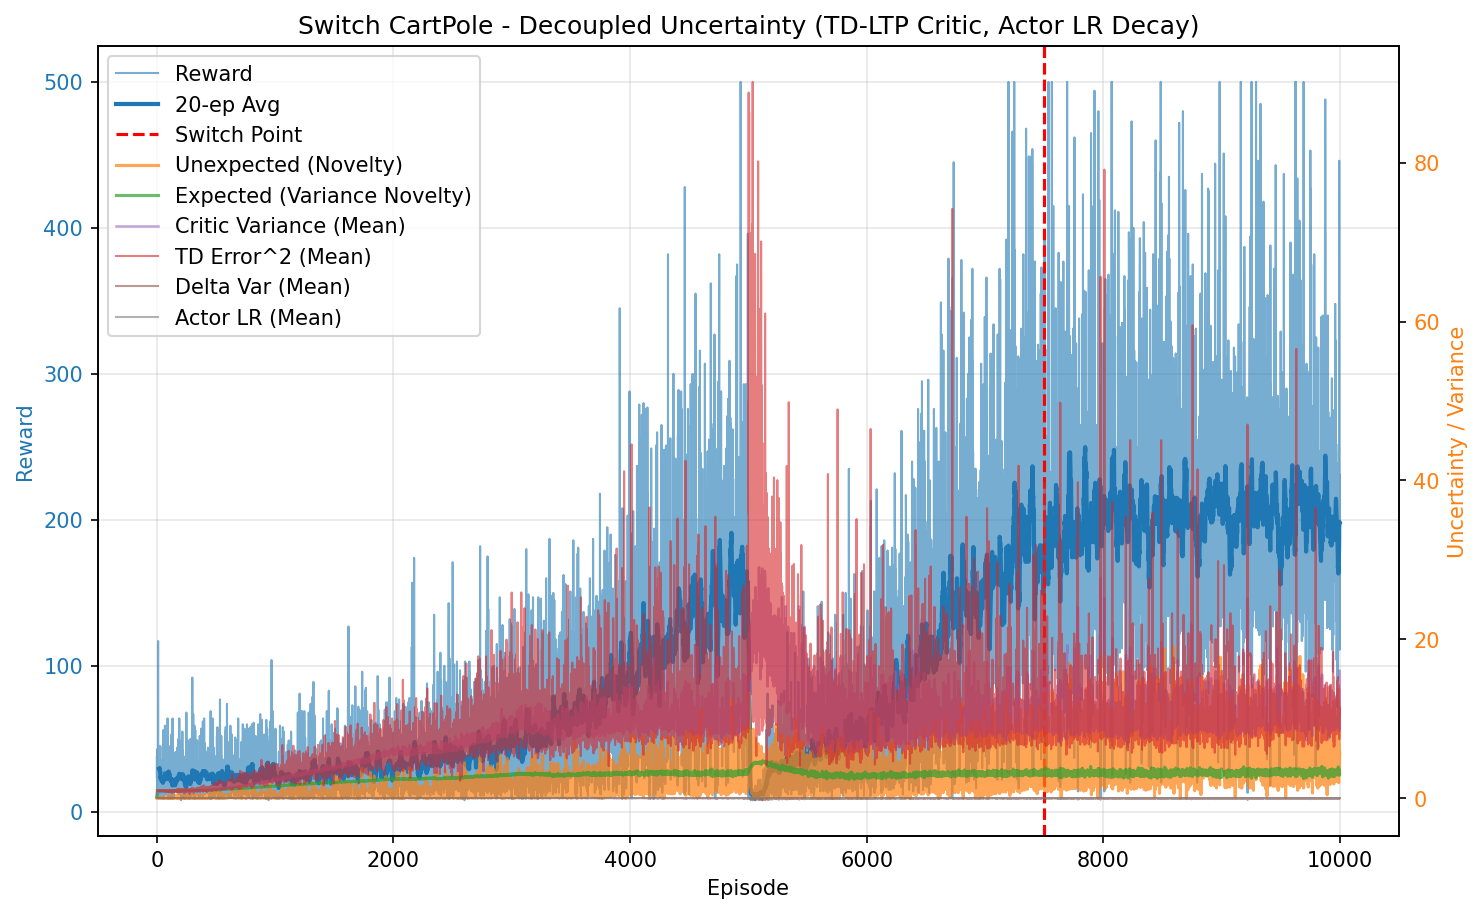

Data behind this chart, as committed beside it:
episode, reward, unexpected_uncertainty, expected_uncertainty, mean_variance, mean_td_error_sq, mean_delta_var, mean_actor_lr, mean_abs_td
0, 24.0, 3.5491451074244366e-05, 0.1786, 0.6941, 0.9986, 2.7946474106182823e-05, 9.999999999999999e-05, 0.9993
1, 38.0, 4.540561260803383e-08, 0.3867, 0.696, 0.9976, 2.7513644648228298e-05, 9.999999999999994e-05, 0.9988
2, 14.0, 1.9969599611530314e-09, 0.4456, 0.6973, 0.9929, 2.6864154140128754e-05, 0.0001, 0.9964
3, 32.0, 1.0896047733481895e-05, 0.5529, 0.6989, 0.9948, 2.675101633955017e-05, 9.999999999999995e-05, 0.9973
4, 12.0, 7.487706987353551e-07, 0.5852, 0.7, 0.9927, 2.6377766240930885e-05, 0.0001, 0.9963
5, 43.0, 5.0958693129342445e-11, 0.6736, 0.7008, 0.9914, 2.6120689251582686e-05, 9.999999999999996e-05, 0.9957
6, 23.0, 0.006189, 0.7077, 0.7036, 0.9966, 2.6129956920121078e-05, 0.0001, 0.9981
7, 11.0, 0.0005316, 0.7214, 0.704, 0.9737, 2.4043514376295372e-05, 0.0001, 0.9866
8, 26.0, 0.006967, 0.7488, 0.7062, 0.9962, 2.565532510321264e-05, 9.999999999999998e-05, 0.9979
9, 25.0, 2.6321796543797224e-05, 0.7695, 0.7087, 0.978, 2.368843250491585e-05, 9.999999999999999e-05, 0.9886
10, 46.0, 0.01583, 0.7967, 0.7108, 0.9901, 2.4378148628411014e-05, 9.999999999999998e-05, 0.9947
11, 117.0, 0.01272, 0.8296, 0.713, 0.9938, 2.4307245757306635e-05, 9.999999999999987e-05, 0.9966
12, 17.0, 0.0002865, 0.8325, 0.7184, 0.9708, 2.1745431464405205e-05, 0.0001, 0.9845
13, 31.0, 5.442958943231365e-06, 0.836, 0.7154, 0.9872, 2.343224779608672e-05, 9.999999999999995e-05, 0.9931
14, 25.0, 0.008826, 0.8384, 0.7168, 0.9912, 2.3620746636239344e-05, 9.999999999999999e-05, 0.9949
15, 22.0, 0.02002, 0.8404, 0.7203, 0.9947, 2.348298998644481e-05, 0.0001, 0.9963
16, 14.0, 0.0008805, 0.8416, 0.7217, 0.9583, 2.0469684164019393e-05, 0.0001, 0.9776
17, 14.0, 3.872606955173342e-05, 0.8426, 0.7209, 0.9774, 2.195024746860046e-05, 0.0001, 0.9876
18, 30.0, 3.49780182667068e-05, 0.8448, 0.7247, 0.9731, 2.088122830629526e-05, 9.999999999999996e-05, 0.9857
19, 22.0, 0.0003541, 0.8459, 0.7227, 0.978, 2.1634839674705664e-05, 0.0001, 0.9881
20, 20.0, 0.01574, 0.8469, 0.7254, 0.9957, 2.2957346682090906e-05, 0.0001, 0.9963
21, 45.0, 0.004962, 0.8495, 0.7297, 0.9911, 2.1915846653454003e-05, 9.999999999999998e-05, 0.994
22, 10.0, 0.0005328, 0.8498, 0.7273, 0.9173, 1.6803240801147185e-05, 0.0001, 0.956
23, 41.0, 0.009105, 0.8513, 0.73, 0.9879, 2.1485399969648075e-05, 9.999999999999995e-05, 0.9927
24, 17.0, 0.000205, 0.8521, 0.7332, 0.9354, 1.734149912912179e-05, 0.0001, 0.9652
25, 12.0, 0.0004431, 0.8523, 0.7292, 0.9782, 2.1409258922328075e-05, 0.0001, 0.9864
26, 12.0, 3.0452173138198693e-05, 0.8526, 0.731, 0.9512, 1.9518967296913377e-05, 0.0001, 0.9718
27, 12.0, 2.09265740353109e-06, 0.853, 0.7334, 0.9303, 1.699632372315971e-05, 0.0001, 0.9624
28, 24.0, 0.002578, 0.8538, 0.7343, 0.9836, 2.072966167726688e-05, 9.999999999999999e-05, 0.9899
29, 20.0, 2.9719028290799693e-05, 0.8542, 0.7331, 0.9603, 1.909691560585532e-05, 0.0001, 0.9781
30, 45.0, 0.001148, 0.8563, 0.7397, 0.9711, 1.8841660200972706e-05, 9.999999999999998e-05, 0.984
31, 30.0, 5.176416397490125e-06, 0.8569, 0.7377, 0.9503, 1.7965955827082178e-05, 9.999999999999996e-05, 0.9725
32, 32.0, 0.0331, 0.8568, 0.7338, 0.9845, 2.086445844996338e-05, 9.999999999999995e-05, 0.9904
33, 13.0, 0.003441, 0.8573, 0.7422, 0.934, 1.7288145588558185e-05, 0.0001, 0.9617
34, 13.0, 0.0001892, 0.8579, 0.7427, 0.9015, 1.4135378969799568e-05, 0.0001, 0.9463
35, 14.0, 8.320267376848464e-06, 0.8581, 0.7394, 0.9477, 1.7865145612101047e-05, 0.0001, 0.9702
36, 19.0, 0.0289, 0.8586, 0.741, 0.9811, 2.007589880227926e-05, 0.0001, 0.987
37, 21.0, 0.05103, 0.8591, 0.742, 0.9822, 2.012824415667735e-05, 0.0001, 0.9876
38, 35.0, 0.02271, 0.8602, 0.7449, 0.9813, 1.9404659675887984e-05, 9.999999999999994e-05, 0.9878
39, 27.0, 0.003273, 0.8609, 0.745, 0.9637, 1.8287104732531942e-05, 9.999999999999998e-05, 0.9783
40, 24.0, 0.02245, 0.8617, 0.7482, 0.9728, 1.9886894338138417e-05, 9.999999999999999e-05, 0.9802
41, 11.0, 0.001928, 0.862, 0.7477, 0.9125, 1.4858421367801581e-05, 0.0001, 0.9502
42, 22.0, 1.4228166963029655e-05, 0.8627, 0.7493, 0.9174, 1.4336560154732128e-05, 0.0001, 0.9545
43, 16.0, 4.004872964554099e-07, 0.8633, 0.7521, 0.9054, 1.4393435560275543e-05, 0.0001, 0.9457
44, 19.0, 0.0007997, 0.864, 0.7527, 0.9427, 1.648337844839406e-05, 0.0001, 0.9656
45, 15.0, 0.03989, 0.8641, 0.7476, 0.9712, 1.959289662276262e-05, 0.0001, 0.9789
46, 16.0, 0.01729, 0.8643, 0.749, 0.9547, 1.7764620334380128e-05, 0.0001, 0.9711
47, 29.0, 0.03646, 0.8654, 0.7553, 0.9779, 1.8636863389037008e-05, 9.999999999999996e-05, 0.9835
48, 17.0, 0.003449, 0.8659, 0.7546, 0.9288, 1.5409523779224523e-05, 0.0001, 0.9569
49, 18.0, 0.002561, 0.8661, 0.7522, 0.943, 1.7197829705345016e-05, 0.0001, 0.9642
50, 17.0, 0.07629, 0.8663, 0.7521, 1.001, 2.094612269134859e-05, 0.0001, 0.994
51, 27.0, 0.05666, 0.8673, 0.7584, 0.9653, 1.6961601871918416e-05, 9.999999999999998e-05, 0.9777
52, 25.0, 0.06111, 0.868, 0.7582, 0.9855, 1.9016968119950372e-05, 9.999999999999999e-05, 0.9863
53, 40.0, 0.108, 0.8688, 0.758, 1.006, 1.9656249051119127e-05, 9.999999999999994e-05, 0.999
54, 19.0, 0.1035, 0.8691, 0.7579, 1.006, 2.0312031502265116e-05, 0.0001, 0.9963
55, 56.0, 0.03293, 0.8704, 0.7606, 0.9747, 1.739669931485703e-05, 0.0001, 0.9824
56, 9.0, 0.004419, 0.8705, 0.7595, 0.8663, 1.1384837084623219e-05, 0.0001, 0.9204
57, 18.0, 7.961073175967448e-05, 0.8713, 0.7671, 0.9252, 1.4441646482583376e-05, 0.0001, 0.9513
58, 16.0, 0.03971, 0.8714, 0.76, 1.004, 2.005173449076853e-05, 0.0001, 0.9923
59, 12.0, 0.002729, 0.8716, 0.7638, 0.891, 1.1856742361762684e-05, 0.0001, 0.9348
... 9,940 more rows
